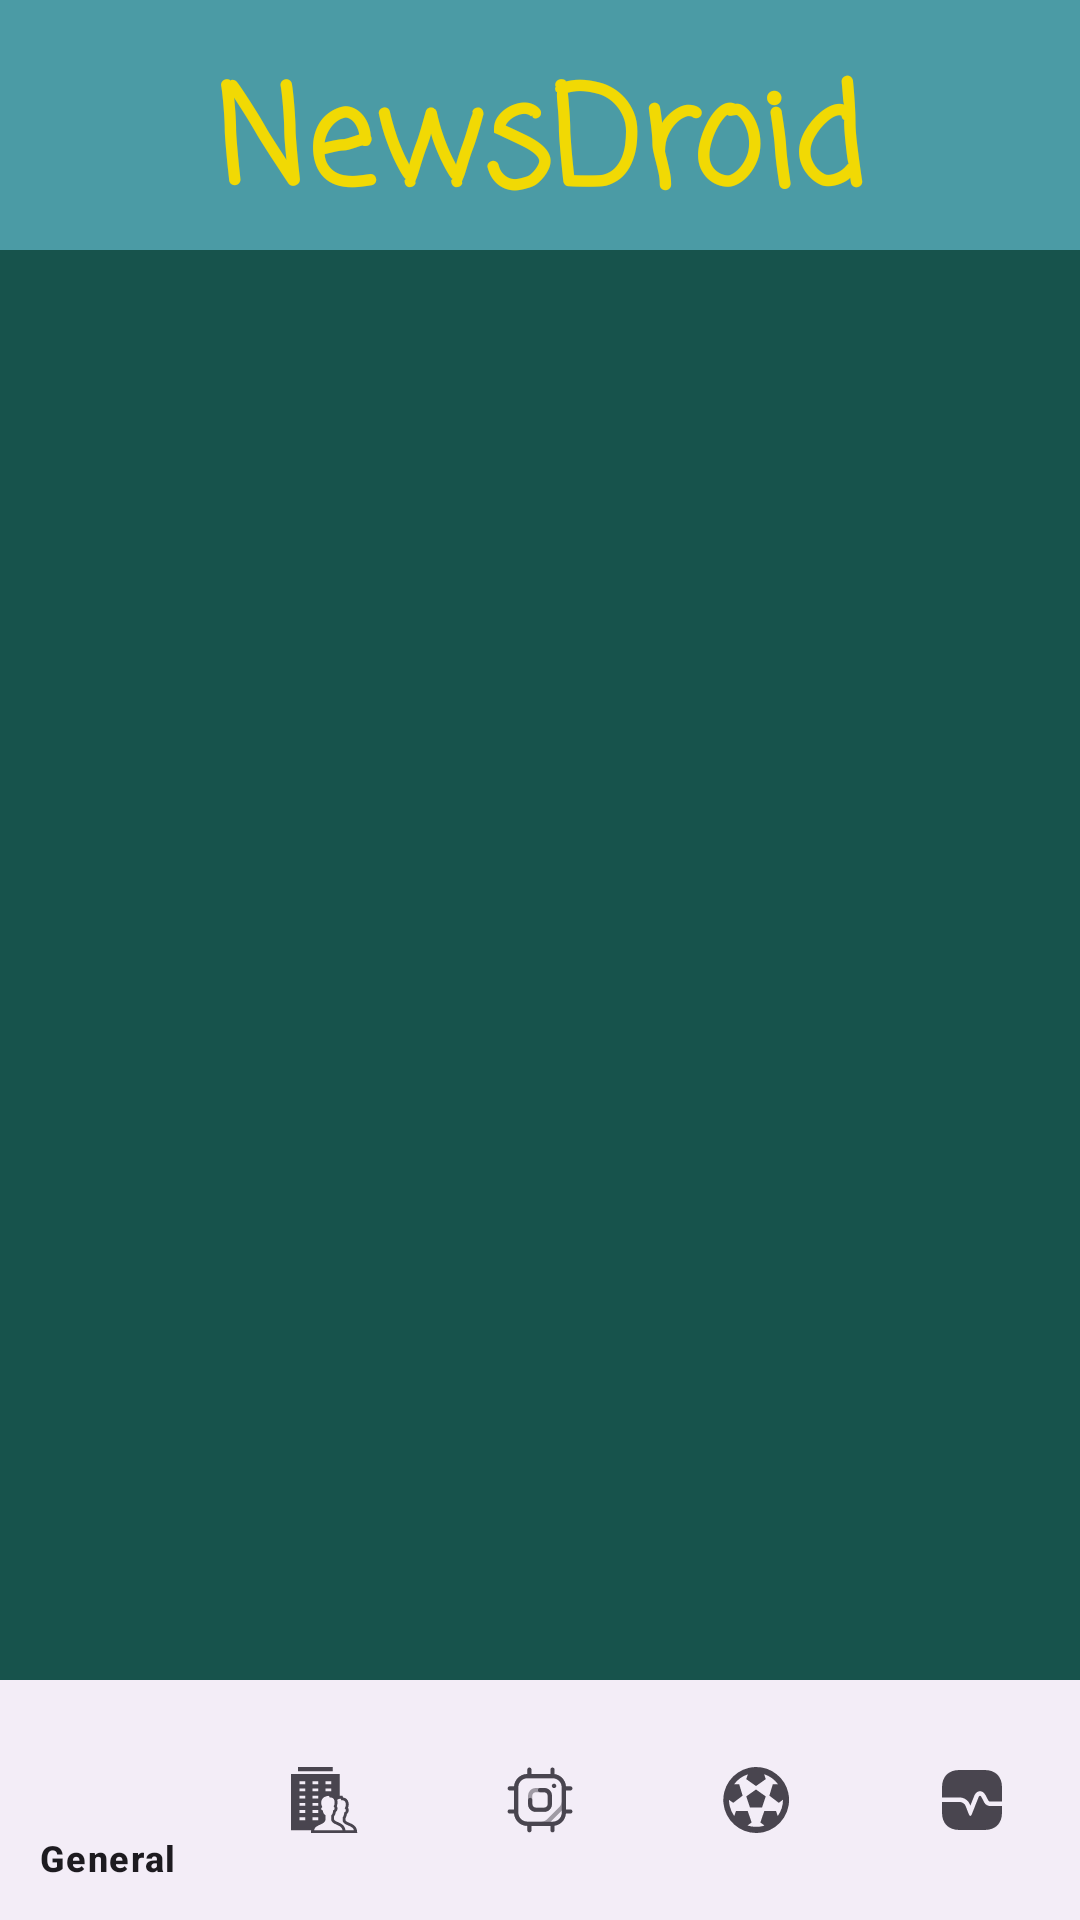

Layout XML and referenced resources for this Android screen:
<!-- AndroidManifest.xml: application theme Theme.NewsDroid -->
<!-- res/layout/activity_main.xml -->
<?xml version="1.0" encoding="utf-8"?>
<RelativeLayout xmlns:android="http://schemas.android.com/apk/res/android"
    xmlns:tools="http://schemas.android.com/tools"
    xmlns:app="http://schemas.android.com/apk/res-auto"
    android:id="@+id/main"
    android:layout_width="match_parent"
    android:layout_height="match_parent"
    android:orientation="vertical"
    tools:context=".MainActivity"
    android:background="#17534C"
    >


    <com.google.android.material.appbar.AppBarLayout
        android:id="@+id/appBar"
        android:layout_width="match_parent"
        android:layout_height="wrap_content"
        android:backgroundTint="#4B9BA5">
        <androidx.appcompat.widget.Toolbar
            android:id="@+id/toolbar"
            android:layout_width="match_parent"
            android:layout_height="wrap_content">
            <TextView
                android:layout_width="wrap_content"
                android:layout_height="wrap_content"
                android:layout_gravity="center"
                android:layout_marginTop="15dp"
                android:fontFamily="casual"
                android:text="NewsDroid"
                android:textColor="#F1D904"
                android:textSize="45sp"
                android:textStyle="bold" />
        </androidx.appcompat.widget.Toolbar>
    </com.google.android.material.appbar.AppBarLayout>

    <FrameLayout
        android:id="@+id/container"
        android:layout_width="match_parent"
        android:layout_height="match_parent"
        android:layout_below="@id/appBar"
        android:layout_above="@id/btmNavBar"
        >
        <androidx.recyclerview.widget.RecyclerView
            android:id="@+id/rcViewer"
            android:layout_width="match_parent"
            android:layout_height="wrap_content"
            />

    </FrameLayout>

    <com.google.android.material.bottomnavigation.BottomNavigationView
        android:id="@+id/btmNavBar"
        android:layout_width="match_parent"
        android:layout_height="wrap_content"
        android:layout_alignParentBottom="true"
        app:menu="@menu/nav_menu" />

</RelativeLayout>
<!-- resources referenced by this layout -->
<resources>
  <style name="Theme.NewsDroid" parent="Base.Theme.NewsDroid" />
  <style name="Base.Theme.NewsDroid" parent="Theme.Material3.DayNight.NoActionBar">
          
          
      </style>
</resources>
